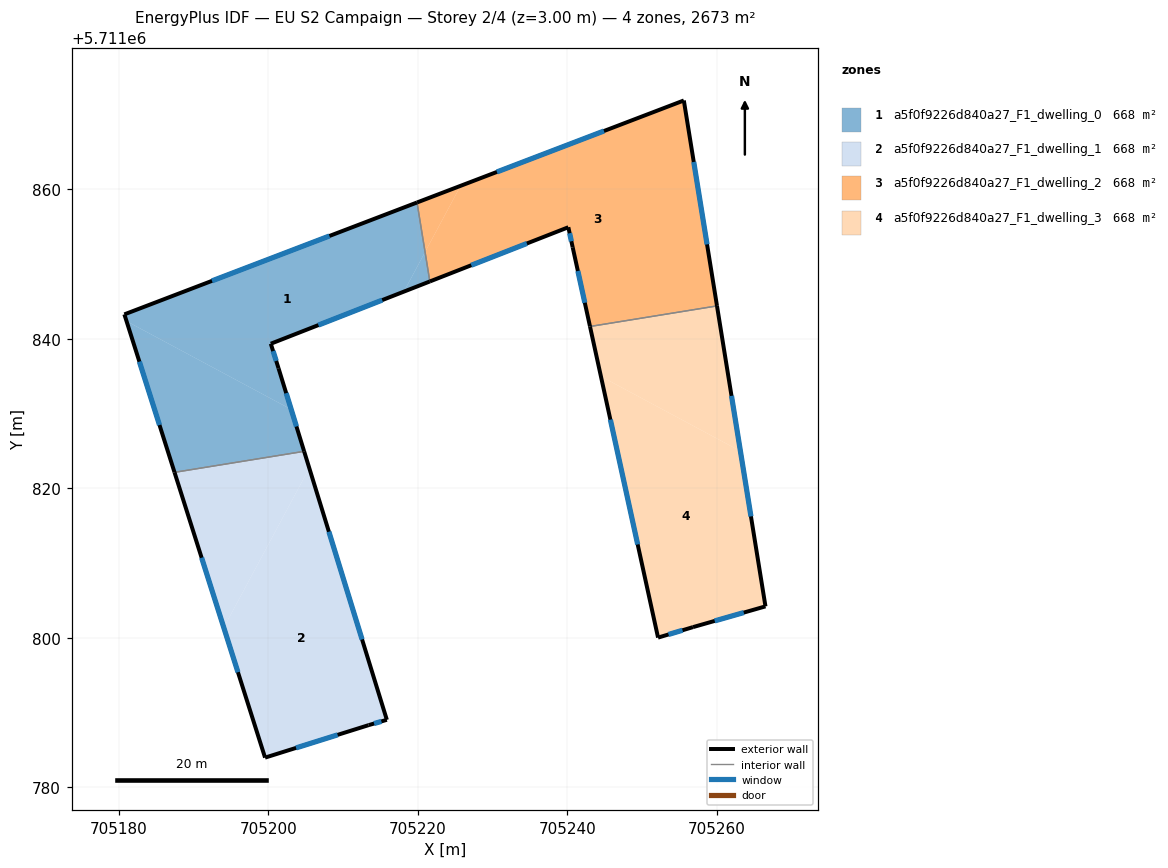
=== STOREY PLAN SPEC (per zone: floor XY polygon, exterior-wall plan segments, windows/doors) ===
zone 1: a5f0f9226d840a27_F1_dwelling_0  (668.3 m²)
  floor: (705218.12, 5711846.31) (705220.96, 5711851.61) (705219.89, 5711858.24) (705180.73, 5711843.27) (705181.02, 5711842.36) (705203.05, 5711830.55) (705201.36, 5711836.05) (705200.32, 5711839.34)
  floor: (705204.78, 5711824.94) (705203.05, 5711830.55) (705181.02, 5711842.36) (705187.44, 5711822.13)
  floor: (705221.60, 5711847.67) (705220.96, 5711851.61) (705218.12, 5711846.31)
  exterior wall: (705187.44, 5711822.13) – (705180.73, 5711843.27)  [22.2 m]
    window: (705185.43, 5711828.46) – (705182.74, 5711836.94)  [10.7 m²]
  exterior wall: (705180.73, 5711843.27) – (705219.89, 5711858.24)  [41.9 m]
    window: (705192.45, 5711847.75) – (705208.17, 5711853.76)  [20.3 m²]
  exterior wall: (705221.60, 5711847.67) – (705200.32, 5711839.34)  [22.9 m]
    window: (705215.23, 5711845.18) – (705206.69, 5711841.83)  [11.0 m²]
  exterior wall: (705200.32, 5711839.34) – (705201.36, 5711836.05)  [3.4 m]
    window: (705200.63, 5711838.35) – (705201.05, 5711837.04)  [1.7 m²]
  exterior wall: (705201.36, 5711836.05) – (705204.78, 5711824.94)  [11.6 m]
    window: (705202.38, 5711832.73) – (705203.76, 5711828.27)  [5.6 m²]
  interior walls: 2
zone 2: a5f0f9226d840a27_F1_dwelling_1  (668.3 m²)
  floor: (705194.03, 5711801.36) (705205.47, 5711822.70) (705204.78, 5711824.94) (705187.44, 5711822.13)
  floor: (705213.41, 5711788.31) (705215.85, 5711789.02) (705205.47, 5711822.70) (705194.03, 5711801.36) (705199.56, 5711783.96)
  exterior wall: (705199.56, 5711783.96) – (705187.44, 5711822.13)  [40.0 m]
    window: (705195.93, 5711795.39) – (705191.07, 5711810.70)  [19.3 m²]
  exterior wall: (705204.78, 5711824.94) – (705215.85, 5711789.02)  [37.6 m]
    window: (705208.10, 5711814.19) – (705212.54, 5711799.77)  [18.2 m²]
  exterior wall: (705215.85, 5711789.02) – (705213.41, 5711788.31)  [2.5 m]
    window: (705215.12, 5711788.81) – (705214.14, 5711788.52)  [1.2 m²]
  exterior wall: (705213.41, 5711788.31) – (705199.56, 5711783.96)  [14.5 m]
    window: (705209.26, 5711787.01) – (705203.70, 5711785.26)  [7.0 m²]
  interior walls: 1
zone 3: a5f0f9226d840a27_F1_dwelling_2  (668.3 m²)
  floor: (705260.02, 5711844.40) (705255.59, 5711871.89) (705225.71, 5711860.47) (705220.96, 5711851.61) (705221.60, 5711847.67) (705240.13, 5711854.92) (705240.71, 5711852.24) (705243.03, 5711841.65)
  floor: (705220.96, 5711851.61) (705225.71, 5711860.47) (705219.89, 5711858.24)
  exterior wall: (705219.89, 5711858.24) – (705255.59, 5711871.89)  [38.2 m]
    window: (705230.58, 5711862.32) – (705244.90, 5711867.80)  [18.5 m²]
  exterior wall: (705255.59, 5711871.89) – (705260.02, 5711844.40)  [27.8 m]
    window: (705256.91, 5711863.66) – (705258.69, 5711852.63)  [13.5 m²]
  exterior wall: (705243.03, 5711841.64) – (705240.71, 5711852.24)  [10.8 m]
    window: (705242.34, 5711844.82) – (705241.41, 5711849.07)  [5.2 m²]
  exterior wall: (705240.71, 5711852.24) – (705240.13, 5711854.92)  [2.7 m]
    window: (705240.54, 5711853.05) – (705240.31, 5711854.12)  [1.3 m²]
  exterior wall: (705240.13, 5711854.92) – (705221.60, 5711847.67)  [19.9 m]
    window: (705234.59, 5711852.75) – (705227.15, 5711849.84)  [9.6 m²]
  interior walls: 2
zone 4: a5f0f9226d840a27_F1_dwelling_3  (668.3 m²)
  floor: (705266.51, 5711804.20) (705263.16, 5711824.97) (705244.49, 5711834.97) (705252.14, 5711800.02) (705256.81, 5711801.42)
  floor: (705263.16, 5711824.97) (705260.02, 5711844.40) (705243.03, 5711841.65) (705244.49, 5711834.97)
  floor: (705266.51, 5711804.20) (705260.02, 5711844.40) (705263.16, 5711824.97)
  exterior wall: (705266.51, 5711804.20) – (705256.81, 5711801.42)  [10.1 m]
    window: (705263.61, 5711803.37) – (705259.71, 5711802.25)  [4.9 m²]
  exterior wall: (705256.81, 5711801.42) – (705252.14, 5711800.02)  [4.9 m]
    window: (705255.41, 5711801.00) – (705253.54, 5711800.44)  [2.4 m²]
  exterior wall: (705252.14, 5711800.02) – (705243.03, 5711841.64)  [42.6 m]
    window: (705249.41, 5711812.48) – (705245.76, 5711829.18)  [20.6 m²]
  exterior wall: (705260.02, 5711844.40) – (705266.51, 5711804.20)  [40.7 m]
    window: (705261.96, 5711832.36) – (705264.57, 5711816.23)  [19.7 m²]
  interior walls: 1

=== DERIVED (storey summary) ===
Building: EU S2 Campaign
Storey: 2 of 4  (floor level z = 3.00 m)
Storey gross floor area: 2673.0 m²
Zones on this storey: 4
  - a5f0f9226d840a27_F1_dwelling_0: floor 668.3 m²; exterior wall 102.0 m (306.1 m²); 5 window(s) 49.3 m²; WWR 16.1%
  - a5f0f9226d840a27_F1_dwelling_1: floor 668.3 m²; exterior wall 94.7 m (284.1 m²); 4 window(s) 45.7 m²; WWR 16.1%
  - a5f0f9226d840a27_F1_dwelling_2: floor 668.3 m²; exterior wall 99.6 m (298.7 m²); 5 window(s) 48.1 m²; WWR 16.1%
  - a5f0f9226d840a27_F1_dwelling_3: floor 668.3 m²; exterior wall 98.3 m (294.9 m²); 4 window(s) 47.5 m²; WWR 16.1%
Zone adjacency (shared interzone walls):
  - a5f0f9226d840a27_F1_dwelling_0 ↔ a5f0f9226d840a27_F1_dwelling_1
  - a5f0f9226d840a27_F1_dwelling_0 ↔ a5f0f9226d840a27_F1_dwelling_2
  - a5f0f9226d840a27_F1_dwelling_2 ↔ a5f0f9226d840a27_F1_dwelling_3